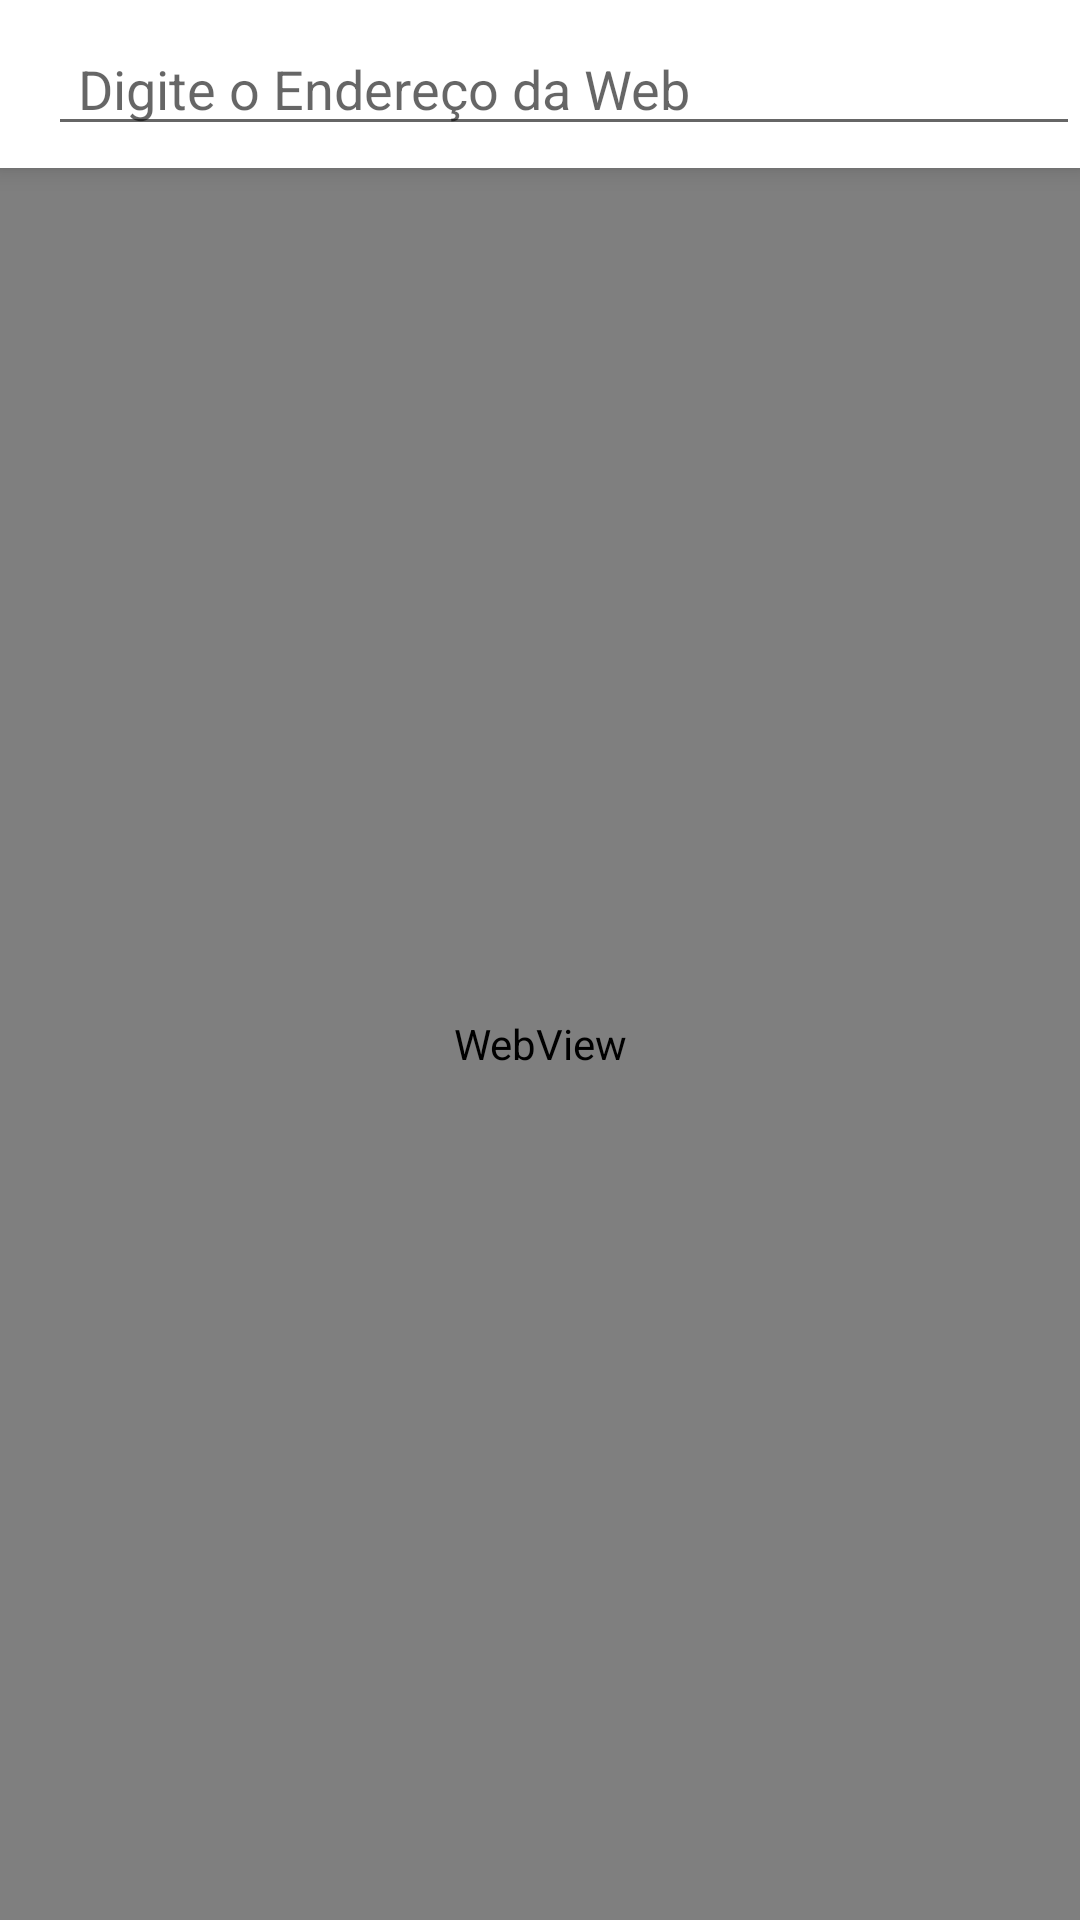

Write the Android layout XML for this screen, with the resource values it uses.
<!-- AndroidManifest.xml: application theme Theme.NavegadorMobile -->
<!-- res/layout/activity_main.xml -->
<?xml version="1.0" encoding="utf-8"?>
<RelativeLayout
    xmlns:android="http://schemas.android.com/apk/res/android"
    xmlns:app="http://schemas.android.com/apk/res-auto"
    xmlns:tools="http://schemas.android.com/tools"
    android:layout_width="match_parent"
    android:layout_height="match_parent"
    tools:context=".MainActivity">

    <androidx.appcompat.widget.Toolbar
        android:id="@+id/toolbar"
        android:layout_width="match_parent"
        android:layout_height="wrap_content"
        android:background="@android:color/background_light"
        android:elevation="5dp"
        android:minHeight="?attr/actionBarSize"
        app:titleTextColor="@android:color/white"
        >

        <EditText
            android:id="@+id/webUrl"
            android:layout_width="match_parent"
            android:layout_height="wrap_content"
            android:hint="@string/url_hint"
            android:inputType="textUri"
            android:paddingStart="10dp" />
    </androidx.appcompat.widget.Toolbar>

    <WebView
        android:id="@+id/webBrowser"
        android:layout_width="match_parent"
        android:layout_height="match_parent"
        android:layout_below="@+id/toolbar"
        />


</RelativeLayout>
<!-- resources referenced by this layout -->
<resources>
  <string name="url_hint">Digite o Endereço da Web</string>
  <style name="Theme.NavegadorMobile" parent="Theme.MaterialComponents.DayNight.DarkActionBar">
          
          <item name="colorPrimary">@color/purple_500</item>
          <item name="colorPrimaryVariant">@color/purple_700</item>
          <item name="colorOnPrimary">@color/white</item>
          
          <item name="colorSecondary">@color/teal_200</item>
          <item name="colorSecondaryVariant">@color/teal_700</item>
          <item name="colorOnSecondary">@color/black</item>
          
          <item name="android:statusBarColor" tools:targetApi="l">?attr/colorPrimaryVariant</item>
          
      </style>
  <color name="purple_500">#FF6200EE</color>
  <color name="purple_700">#FF3700B3</color>
  <color name="white">#FFFFFFFF</color>
  <color name="teal_200">#FF03DAC5</color>
  <color name="teal_700">#FF018786</color>
  <color name="black">#FF000000</color>
</resources>
